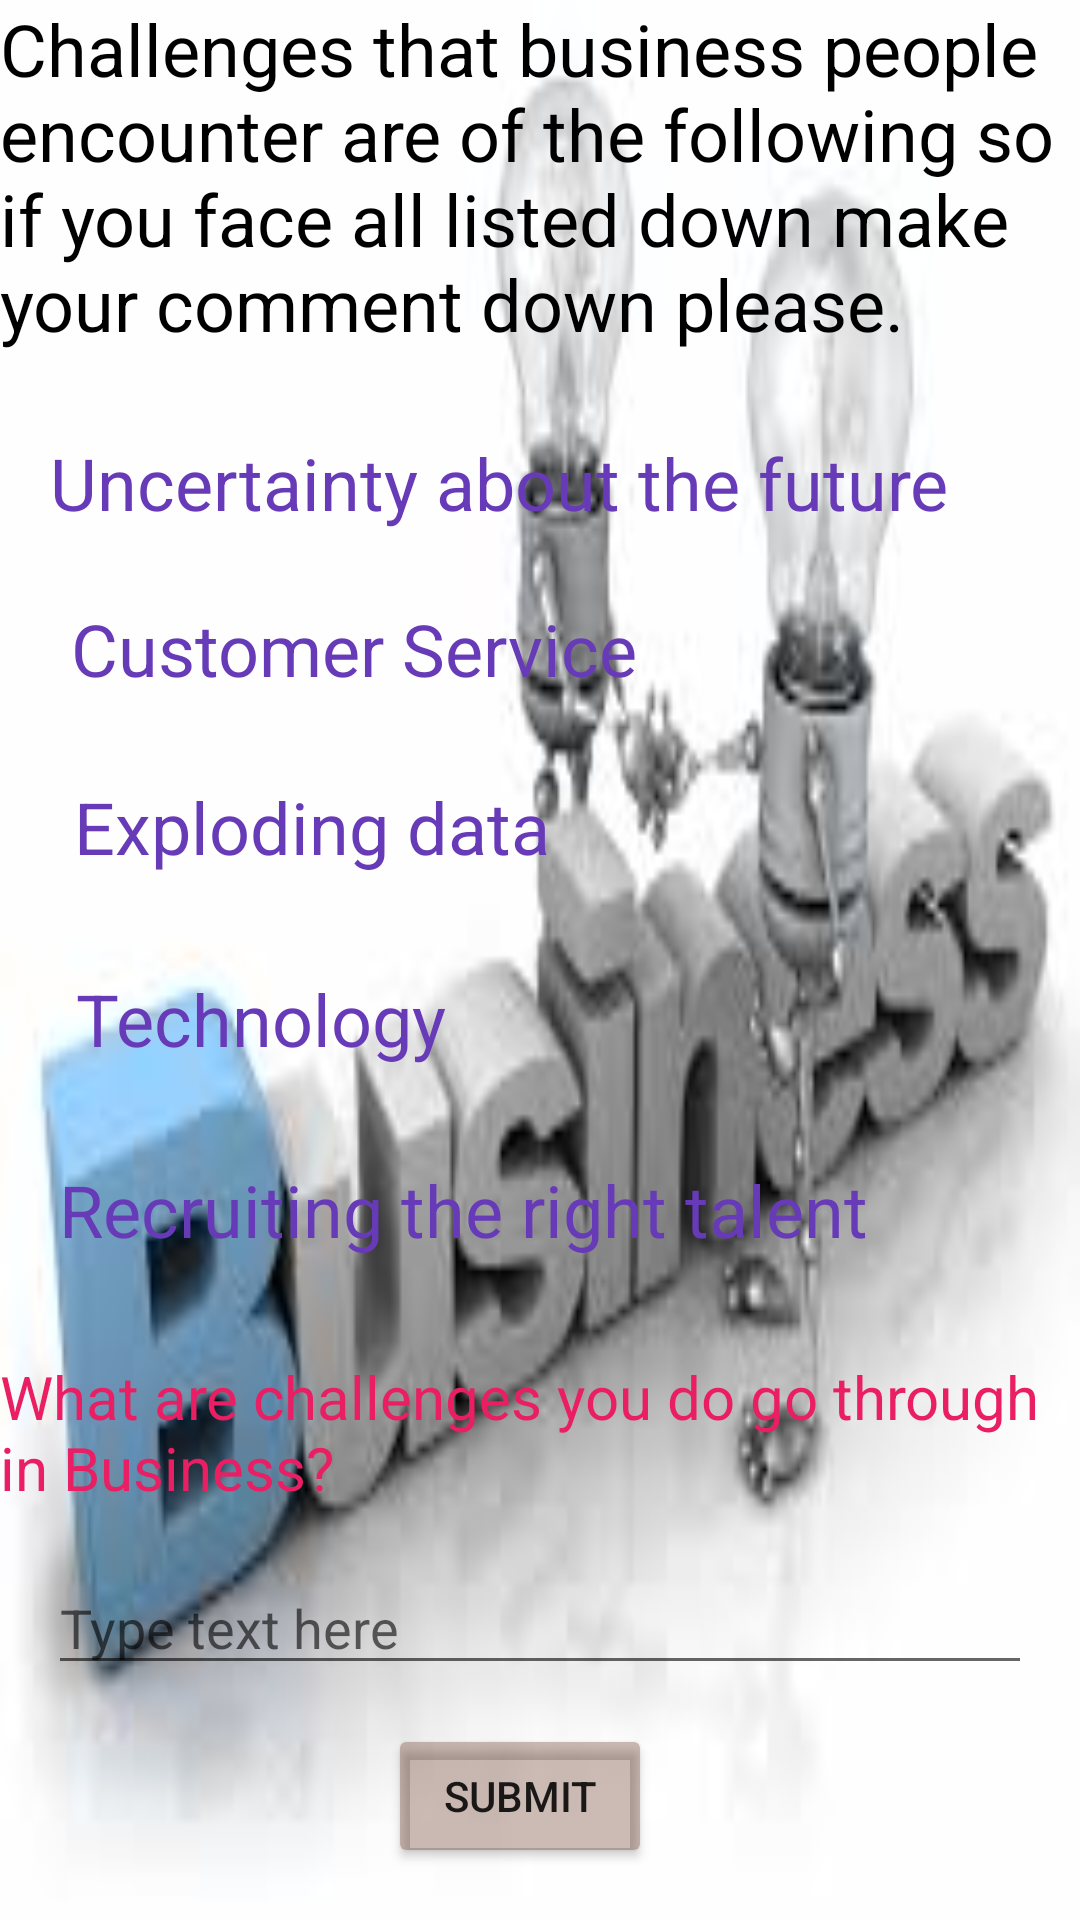

Android layout source for this screen:
<!-- AndroidManifest.xml: application theme Theme.GuidanceCouncelling -->
<!-- res/layout/businesschallenges.xml -->
<?xml version="1.0" encoding="utf-8"?>
<androidx.constraintlayout.widget.ConstraintLayout xmlns:android="http://schemas.android.com/apk/res/android"
    xmlns:app="http://schemas.android.com/apk/res-auto"
    xmlns:tools="http://schemas.android.com/tools"
    android:layout_width="match_parent"
    android:background="@drawable/bs1"
    android:layout_height="match_parent"
    tools:context=".Business">


    <TextView
        android:id="@+id/bsn_view"
        android:layout_width="wrap_content"
        android:layout_height="wrap_content"
        android:text="Challenges that business people encounter are of the following so if you face all listed down make your comment down please."
        android:textColor="@color/black"
        android:textSize="24sp"
        app:layout_constraintBottom_toBottomOf="parent"
        app:layout_constraintEnd_toEndOf="parent"
        app:layout_constraintHorizontal_bias="0.0"
        app:layout_constraintStart_toStartOf="parent"
        app:layout_constraintTop_toTopOf="parent"
        app:layout_constraintVertical_bias="0.0" />

    <TextView
        android:id="@+id/textView9"
        android:layout_width="wrap_content"
        android:layout_height="wrap_content"
        android:text="Uncertainty about the future"
        android:textColor="#673AB7"
        android:textSize="24sp"
        app:layout_constraintBottom_toBottomOf="parent"
        app:layout_constraintEnd_toEndOf="parent"
        app:layout_constraintHorizontal_bias="0.276"
        app:layout_constraintStart_toStartOf="parent"
        app:layout_constraintTop_toTopOf="parent"
        app:layout_constraintVertical_bias="0.238" />

    <TextView
        android:id="@+id/textView10"
        android:layout_width="wrap_content"
        android:layout_height="wrap_content"
        android:text="Customer Service"
        android:textColor="#673AB7"
        android:textSize="24sp"
        app:layout_constraintBottom_toBottomOf="parent"
        app:layout_constraintEnd_toEndOf="parent"
        app:layout_constraintHorizontal_bias="0.139"
        app:layout_constraintStart_toStartOf="parent"
        app:layout_constraintTop_toTopOf="parent"
        app:layout_constraintVertical_bias="0.329" />

    <TextView
        android:id="@+id/textView11"
        android:layout_width="wrap_content"
        android:layout_height="wrap_content"
        android:text="Exploding data"
        android:textColor="#673AB7"
        android:textSize="24sp"
        app:layout_constraintBottom_toBottomOf="parent"
        app:layout_constraintEnd_toEndOf="parent"
        app:layout_constraintHorizontal_bias="0.122"
        app:layout_constraintStart_toStartOf="parent"
        app:layout_constraintTop_toTopOf="parent"
        app:layout_constraintVertical_bias="0.427" />

    <TextView
        android:id="@+id/textView12"
        android:layout_width="wrap_content"
        android:layout_height="wrap_content"
        android:text="Technology"
        android:textColor="#673AB7"
        android:textSize="24sp"
        app:layout_constraintBottom_toBottomOf="parent"
        app:layout_constraintEnd_toEndOf="parent"
        app:layout_constraintHorizontal_bias="0.107"
        app:layout_constraintStart_toStartOf="parent"
        app:layout_constraintTop_toTopOf="parent"
        app:layout_constraintVertical_bias="0.532" />

    <TextView
        android:id="@+id/textView13"
        android:layout_width="wrap_content"
        android:layout_height="wrap_content"
        android:text="Recruiting the right talent"
        android:textColor="#673AB7"
        android:textSize="24sp"
        app:layout_constraintBottom_toBottomOf="parent"
        app:layout_constraintEnd_toEndOf="parent"
        app:layout_constraintHorizontal_bias="0.218"
        app:layout_constraintStart_toStartOf="parent"
        app:layout_constraintTop_toTopOf="parent"
        app:layout_constraintVertical_bias="0.637" />

    <TextView
        android:id="@+id/comment_txt"
        android:layout_width="wrap_content"
        android:layout_height="wrap_content"
        android:text="What are challenges you do go through in Business?"
        android:textSize="20sp"
        android:textColor="#E91E63"
        app:layout_constraintBottom_toBottomOf="parent"
        app:layout_constraintEnd_toEndOf="parent"
        app:layout_constraintHorizontal_bias="0.215"
        app:layout_constraintStart_toStartOf="parent"
        app:layout_constraintTop_toTopOf="parent"
        app:layout_constraintVertical_bias="0.767" />

    <EditText
        android:id="@+id/edit_text"
        android:layout_width="match_parent"
        android:layout_height="wrap_content"
        android:layout_margin="16dp"
        android:layout_marginStart="24dp"
        android:layout_marginLeft="24dp"
        android:hint="Type text here"
        android:inputType="text"
        app:layout_constraintBottom_toBottomOf="parent"
        app:layout_constraintEnd_toEndOf="parent"
        app:layout_constraintHorizontal_bias="0.0"
        app:layout_constraintStart_toStartOf="parent"
        app:layout_constraintTop_toTopOf="@+id/bsn_view"
        app:layout_constraintVertical_bias="0.89" />

    <Button
        android:id="@+id/showInput"
        android:layout_width="wrap_content"
        android:layout_height="wrap_content"
        android:layout_gravity="center_horizontal"
        android:backgroundTint="#5632"
        android:text="SUBMIT"
        app:layout_constraintBottom_toBottomOf="parent"
        app:layout_constraintEnd_toEndOf="parent"
        app:layout_constraintHorizontal_bias="0.476"
        app:layout_constraintStart_toStartOf="parent"
        app:layout_constraintTop_toTopOf="parent"
        app:layout_constraintVertical_bias="0.971" />


</androidx.constraintlayout.widget.ConstraintLayout>
<!-- resources referenced by this layout -->
<resources>
  <!-- drawable bs1: jpeg bitmap (drawable-v24, 5395 bytes) -->
  <style name="Theme.GuidanceCouncelling" parent="Theme.MaterialComponents.DayNight.DarkActionBar">
          
          <item name="colorPrimary">@color/purple_500</item>
          <item name="colorPrimaryVariant">@color/purple_700</item>
          <item name="colorOnPrimary">@color/white</item>
          
          <item name="colorSecondary">@color/teal_200</item>
          <item name="colorSecondaryVariant">@color/teal_700</item>
          <item name="colorOnSecondary">@color/black</item>
          
          <item name="android:statusBarColor" tools:targetApi="l">?attr/colorPrimaryVariant</item>
          
      </style>
  <!-- not gathered from this repository: default colours our renderer supplied (Android Studio template values) -->
  <color name="purple_500">#FF6200EE</color>
  <color name="purple_700">#FF3700B3</color>
  <color name="teal_200">#FF03DAC5</color>
  <color name="teal_700">#FF018786</color>
  <color name="black">#FF000000</color>
  <color name="white">#FFFFFFFF</color>
</resources>
